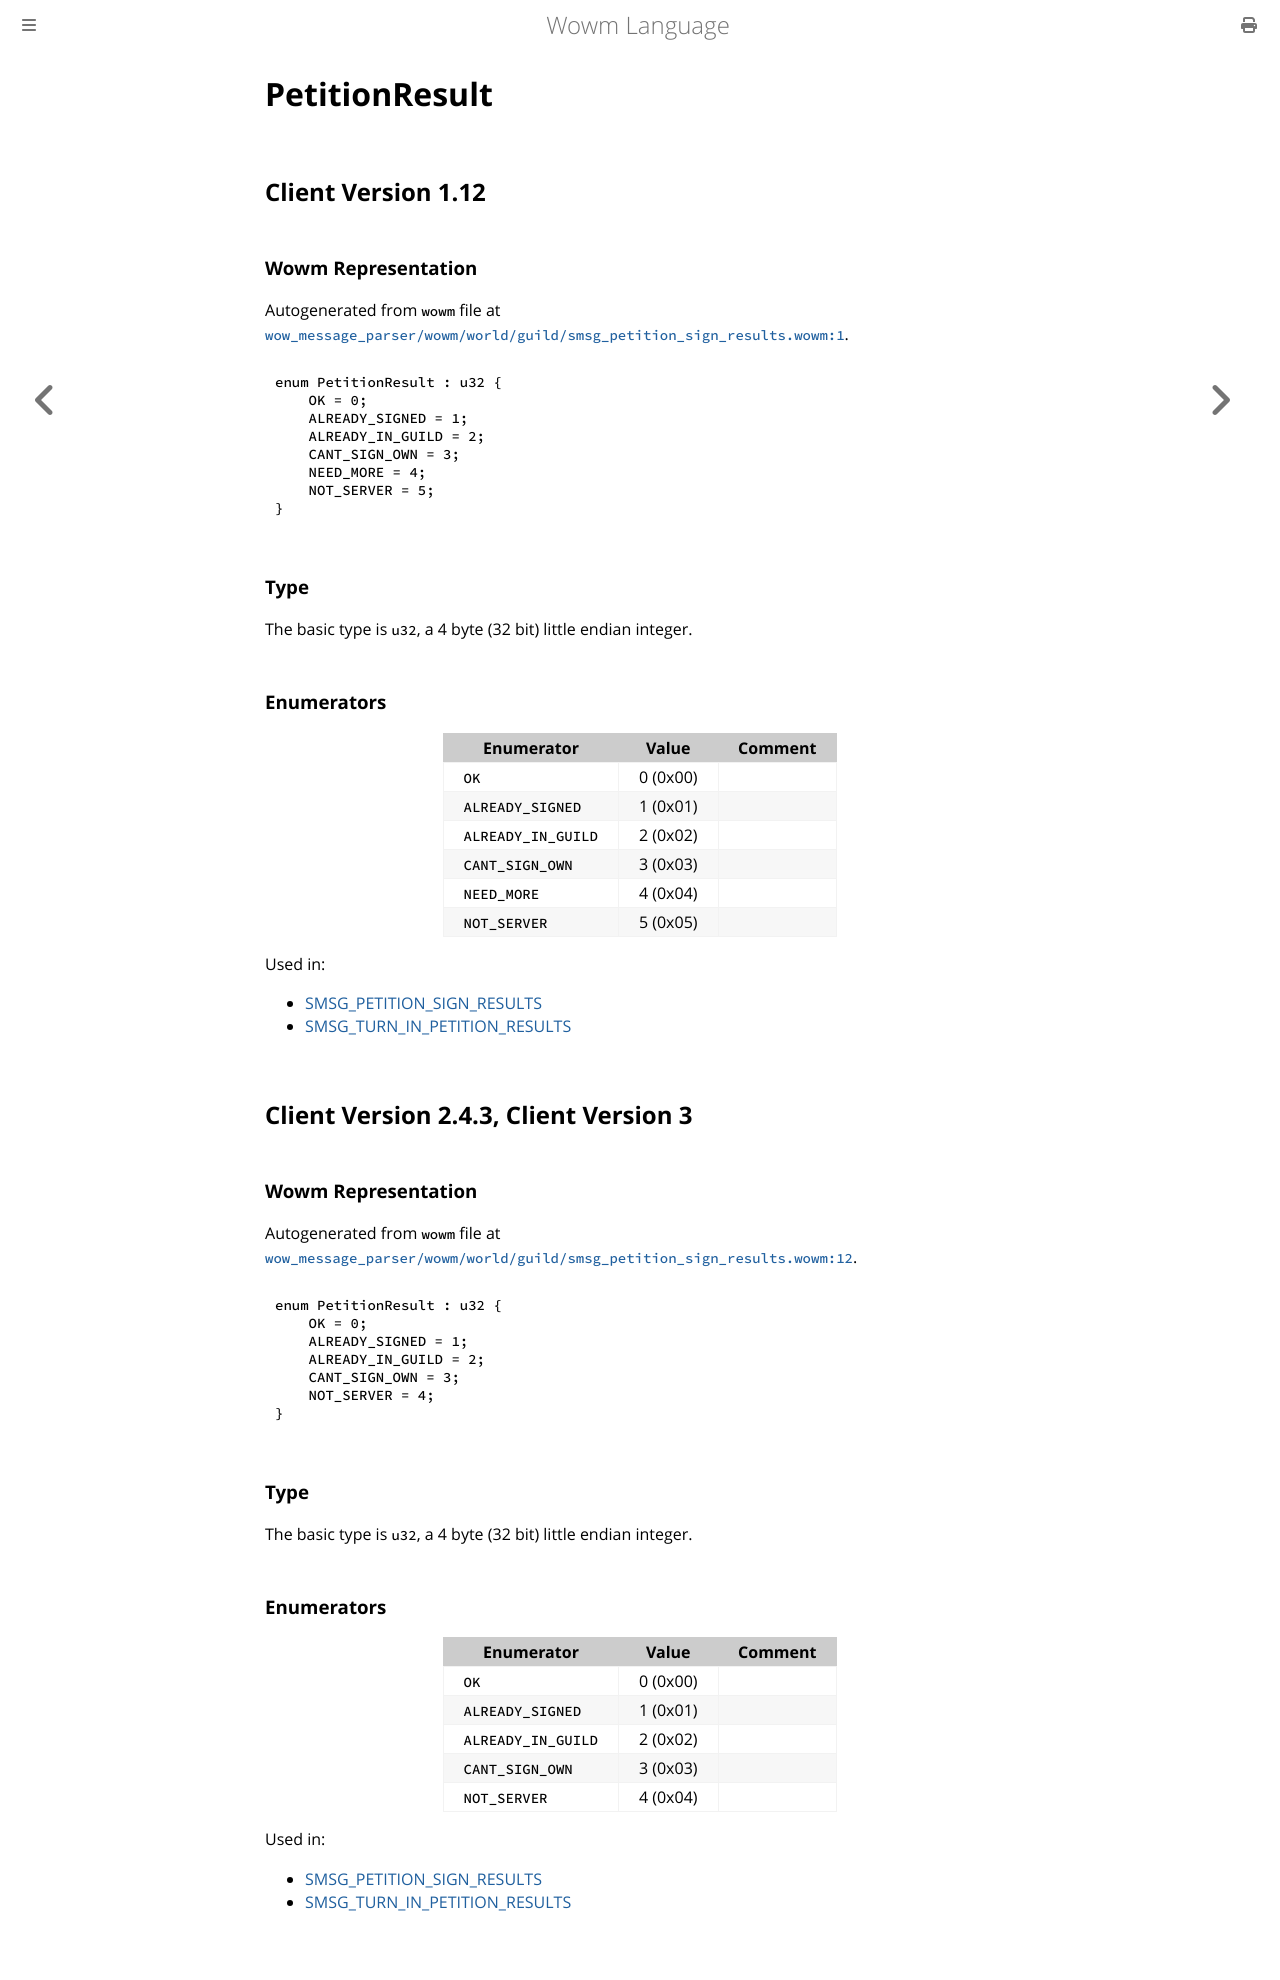

repository: gtker/wow_messages · page: docs/petitionresult.html · generator: mdbook

# PetitionResult

## Client Version 1.12

### Wowm Representation

Autogenerated from `wowm` file at [`wow_message_parser/wowm/world/guild/smsg_petition_sign_results.wowm:1`](https://github.com/gtker/wow_messages/tree/main/wow_message_parser/wowm/world/guild/smsg_petition_sign_results.wowm#L1).

```rust,ignore
enum PetitionResult : u32 {
    OK = 0;
    ALREADY_SIGNED = 1;
    ALREADY_IN_GUILD = 2;
    CANT_SIGN_OWN = 3;
    NEED_MORE = 4;
    NOT_SERVER = 5;
}
```
### Type
The basic type is `u32`, a 4 byte (32 bit) little endian integer.
### Enumerators
| Enumerator | Value  | Comment |
| --------- | -------- | ------- |
| `OK` | 0 (0x00) |  |
| `ALREADY_SIGNED` | 1 (0x01) |  |
| `ALREADY_IN_GUILD` | 2 (0x02) |  |
| `CANT_SIGN_OWN` | 3 (0x03) |  |
| `NEED_MORE` | 4 (0x04) |  |
| `NOT_SERVER` | 5 (0x05) |  |

Used in:
* [SMSG_PETITION_SIGN_RESULTS](smsg_petition_sign_results.md)
* [SMSG_TURN_IN_PETITION_RESULTS](smsg_turn_in_petition_results.md)

## Client Version 2.4.3, Client Version 3

### Wowm Representation

Autogenerated from `wowm` file at [`wow_message_parser/wowm/world/guild/smsg_petition_sign_results.wowm:12`](https://github.com/gtker/wow_messages/tree/main/wow_message_parser/wowm/world/guild/smsg_petition_sign_results.wowm#L12).

```rust,ignore
enum PetitionResult : u32 {
    OK = 0;
    ALREADY_SIGNED = 1;
    ALREADY_IN_GUILD = 2;
    CANT_SIGN_OWN = 3;
    NOT_SERVER = 4;
}
```
### Type
The basic type is `u32`, a 4 byte (32 bit) little endian integer.
### Enumerators
| Enumerator | Value  | Comment |
| --------- | -------- | ------- |
| `OK` | 0 (0x00) |  |
| `ALREADY_SIGNED` | 1 (0x01) |  |
| `ALREADY_IN_GUILD` | 2 (0x02) |  |
| `CANT_SIGN_OWN` | 3 (0x03) |  |
| `NOT_SERVER` | 4 (0x04) |  |

Used in:
* [SMSG_PETITION_SIGN_RESULTS](smsg_petition_sign_results.md)
* [SMSG_TURN_IN_PETITION_RESULTS](smsg_turn_in_petition_results.md)
